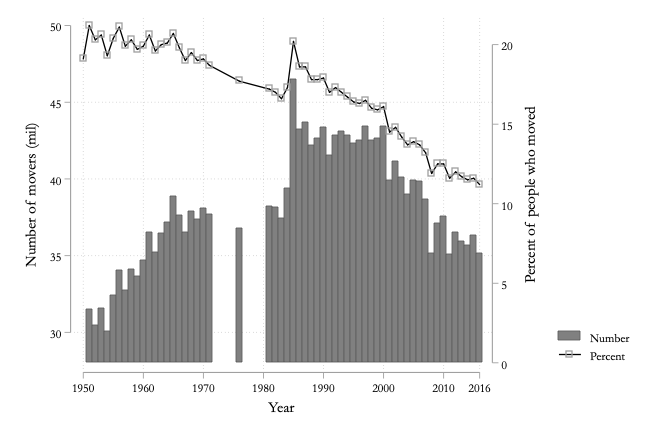

Source data for this figure (header and first rows):
movers, year, move_rate
28.02, 1950, 19.1
31.46, 1951, 21.2
30.48, 1952, 20.3
31.53, 1953, 20.6
30.02, 1954, 19.3
32.42, 1955, 20.4
34.04, 1956, 21.1
32.72, 1957, 19.9
34.1, 1958, 20.3
33.64, 1959, 19.7
34.69, 1960, 19.9
36.53, 1961, 20.6
35.22, 1962, 19.6
36.43, 1963, 20
37.19, 1964, 20.1
38.85, 1965, 20.7
37.59, 1966, 19.8
36.52, 1967, 19
37.89, 1968, 19.5
37.33, 1969, 19
38.09, 1970, 19.1
37.7, 1971, 18.7
, 1972, 
, 1973, 
, 1974, 
, 1975, 
36.79, 1976, 17.7
, 1977, 
, 1978, 
, 1979, 
, 1980, 
38.2, 1981, 17.2
38.13, 1982, 17
37.41, 1983, 16.6
39.38, 1984, 17.3
46.47, 1985, 20.2
43.24, 1986, 18.6
43.69, 1987, 18.6
42.17, 1988, 17.8
42.62, 1989, 17.8
43.38, 1990, 17.9
41.54, 1991, 17
42.8, 1992, 17.3
43.1, 1993, 17
42.84, 1994, 16.7
42.32, 1995, 16.4
42.54, 1996, 16.3
43.39, 1997, 16.5
42.51, 1998, 16
42.64, 1999, 15.9
43.39, 2000, 16.1
39.88, 2001, 14.5
41.11, 2002, 14.8
40.09, 2003, 14.2
38.99, 2004, 13.7
39.89, 2005, 13.9
39.84, 2006, 13.7
38.68, 2007, 13.2
35.17, 2008, 11.9
37.1, 2009, 12.5
... 7 more rows
